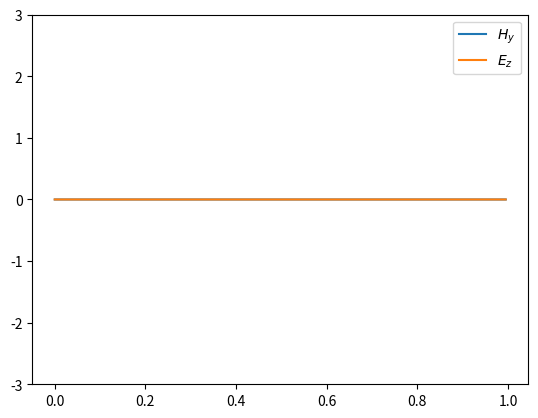

This chart was generated by the following Python code:
import numpy as np
import matplotlib.pyplot as plt

"""
1D FDTD with constant eps and mu

H has only one component along y and E only along z

H_y and E_z only depend on x.

We use a normalized version of E: Ẽ_z = sqrt(eps/mu)*E

"""

# eps_0 = 8.85418782E-12 
# mu_0 = 4*np.pi*1E-7
L = 1
Tmax = 15
eps = 10
mu = 10
c = (eps*mu)**(-1/2)
dx=0.005
dt = dx/(2*c)

t = np.arange(0,Tmax,dt)
x = np.arange(0,L,dx)

nt = len(t)
nx = len(x)

print(f"nt={nt}")
print(f"nx={nx}")

H = np.zeros((nt,nx))
E = np.zeros((nt,nx))
kSource = int(nx/2)
source = np.sin(2*np.pi*t)
source = 1*np.exp(-(t-Tmax/4)**2)
# E[0,iSource] = 1
#E[0] = np.exp(-100*(x-L/2)**2)
# E[0] = np.sin(2*np.pi*x)
E[0,kSource]=source[0]

for i in range(nt-1):

    H[i+1,1:] = H[i,1:]+1/2*(E[i,1:]-E[i,:-1])
    E[i+1,:-1] = E[i,:-1]+1/2*(H[i+1,1:]-H[i+1,:-1])

    #ABC 2 (from "Electromagnetism simulation using the fdtd method with python" textbook)
    # E[i+1,0]= E[i-1,1]
    # E[i+1,-1] = E[i-1,2]

    # [redacted]
    E[i+1,0] = E[i,1]-1/3*(E[i+1,1]-E[i,0])
    E[i+1,-1] = E[i,-2]-1/3*(E[i+1,-2]-E[i,-1])
    #Hard source
    E[i+1,kSource] = source[i+1]

for i in range(nt):
    y = H[i]
    y2 = E[i]
    if i==0:
        line, = plt.plot(x,y)
        line2, = plt.plot(x,y2)
        plt.ylim([-3,3])
        plt.legend(["$H_y$","$E_z$"])
    else:
        line.set_ydata(y)
        line2.set_ydata(y2)
    plt.pause(0.001)

plt.show()

# plt.plot(t,H[:,0])
# plt.show()
